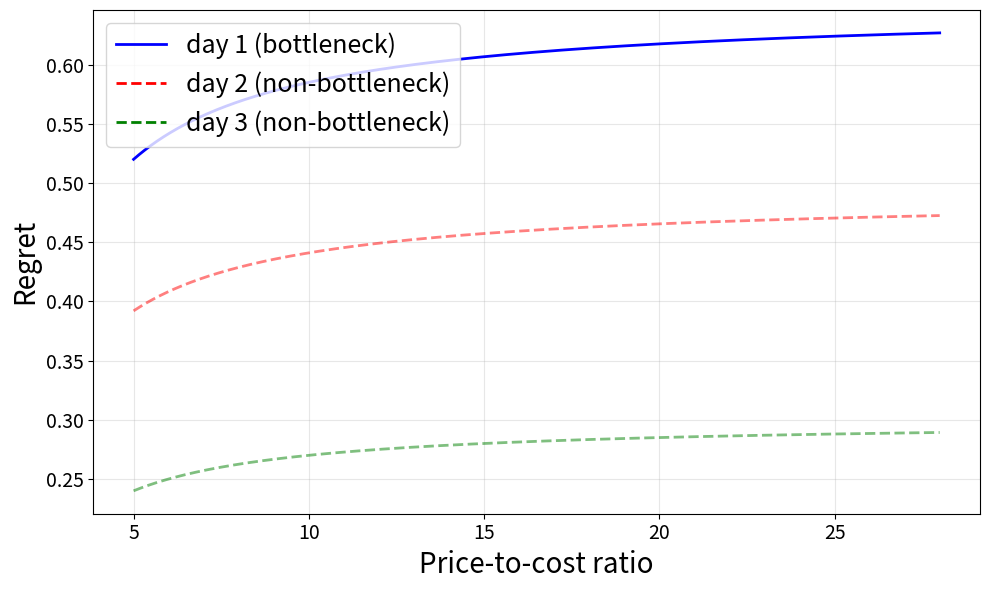
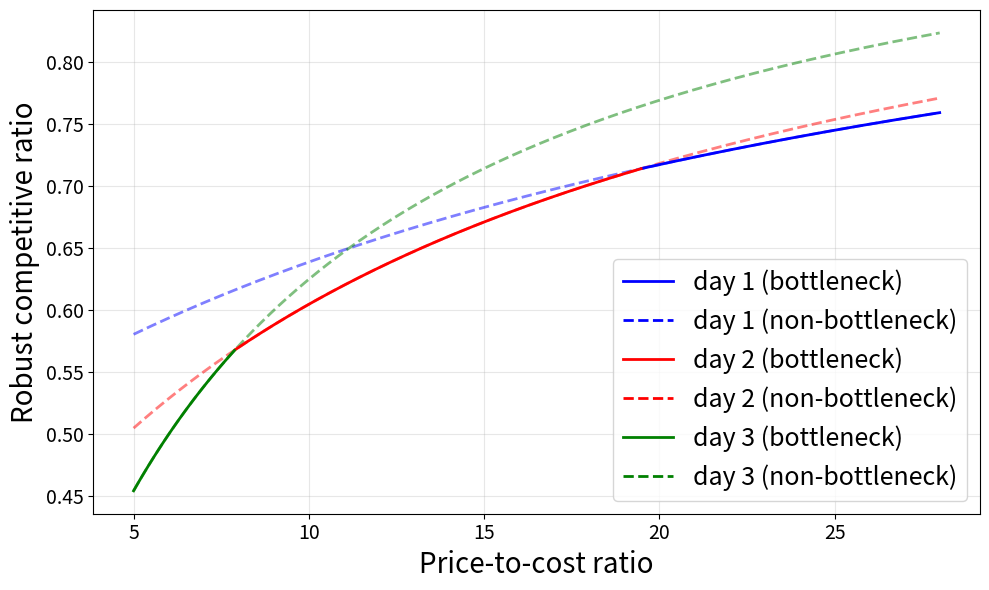

Write the Python code that produced these figures, in order.
import matplotlib.pyplot as plt
import numpy as np

d_0=0.05
delta=[1.3, 0.74, 0.3]
S=[1.3,0.65,0.25,0]
colors = ['blue', 'red', 'green']
day_labels = ['day 1', 'day 2', 'day 3']
L=5
R=28
# 创建数据 - Regret 图
x = np.linspace(L, R, 1000)
y_regret = []
y_regret.append((delta[0]-S[1])*(1-1/x))  # day 1
y_regret.append((delta[1]-S[2])*(1-1/x))  # day 2
y_regret.append((delta[2]-S[3])*(1-1/x))  # day 3

# 找每个点的最大值索引
y_regret_array = np.array(y_regret)
max_indices = np.argmax(y_regret_array, axis=0)

# 创建图形 - Regret
fig, ax = plt.subplots(figsize=(10, 6))

# 绘制三个day的线，同时标记最大值用实线
for i in range(3):
    # 找该day对应最大值的点
    is_max = (max_indices == i)
    
    # 绘制非最大值部分（虚线）
    ax.plot(x[~is_max], y_regret[i][~is_max], linestyle='--', linewidth=2, 
            color=colors[i], alpha=0.5)
    
    # 绘制最大值部分（实线）
    ax.plot(x[is_max], y_regret[i][is_max], linestyle='-', linewidth=2, 
            color=colors[i], label=day_labels[i])

# 设置图形属性
ax.set_xlabel('Price-to-cost ratio', fontsize=20)
ax.set_ylabel('Regret', fontsize=20)
# 构造自定义图例：每个day分别展示“bottleneck”和
# “non-bottleneck”两种线型，总共六条条目。
from matplotlib.lines import Line2D

legend_handles = []
legend_labels = []
for color, day in zip(colors, day_labels):
    if day == 'day 1':
        legend_handles.append(Line2D([0], [0], color=color, lw=2, linestyle='-'))
        legend_labels.append(f"{day} (bottleneck)")
    else:
        legend_handles.append(Line2D([0], [0], color=color, lw=2, linestyle='--'))
        legend_labels.append(f"{day} (non-bottleneck)")

ax.legend(legend_handles, legend_labels, fontsize=18)

ax.tick_params(labelsize=14)
ax.grid(True, alpha=0.3)

# 保存并显示
plt.tight_layout()
plt.savefig('figure_regret.png', dpi=300, bbox_inches='tight')

# 创建数据 - Ratio 图
x = np.linspace(L, R, 1000)
y_ratio = []
y_ratio.append((x*d_0+(S[1]))/(x*d_0+delta[0]))  # day 1
y_ratio.append((x*d_0+(S[2]))/(x*d_0+delta[1]))  # day 2
y_ratio.append((x*d_0+(S[3]))/(x*d_0+delta[2]))  # day 3

# 找每个点的最小值索引
y_ratio_array = np.array(y_ratio)
min_indices = np.argmin(y_ratio_array, axis=0)

# 创建图形 - Ratio
fig, ax = plt.subplots(figsize=(10, 6))

# 先把所有三条曲线画成虚线，这样不会出现跨段的连接
for i in range(3):
    ax.plot(x, y_ratio[i], linestyle='--', linewidth=2,
            color=colors[i], alpha=0.5)

# 再把每个点上的最小值段覆盖为实线
for i in range(3):
    is_min = (min_indices == i)
    if np.any(is_min):  # 只有在存在最小区间时才绘制
        ax.plot(x[is_min], y_ratio[i][is_min], linestyle='-', linewidth=2,
                color=colors[i], label=day_labels[i])

# 设置图形属性
ax.set_xlabel('Price-to-cost ratio', fontsize=20)
ax.set_ylabel('Robust competitive ratio', fontsize=20)

# 构造自定义图例：每个day分别展示“bottleneck”和
# “non-bottleneck”两种线型，总共六条条目。
from matplotlib.lines import Line2D

legend_handles = []
legend_labels = []
for color, day in zip(colors, day_labels):
    legend_handles.append(Line2D([0], [0], color=color, lw=2, linestyle='-'))
    legend_labels.append(f"{day} (bottleneck)")
    legend_handles.append(Line2D([0], [0], color=color, lw=2, linestyle='--'))
    legend_labels.append(f"{day} (non-bottleneck)")

ax.legend(legend_handles, legend_labels, fontsize=18)

ax.tick_params(labelsize=14)
ax.grid(True, alpha=0.3)

# 保存并显示
plt.tight_layout()
plt.savefig('figure_ratio.png', dpi=300, bbox_inches='tight')
